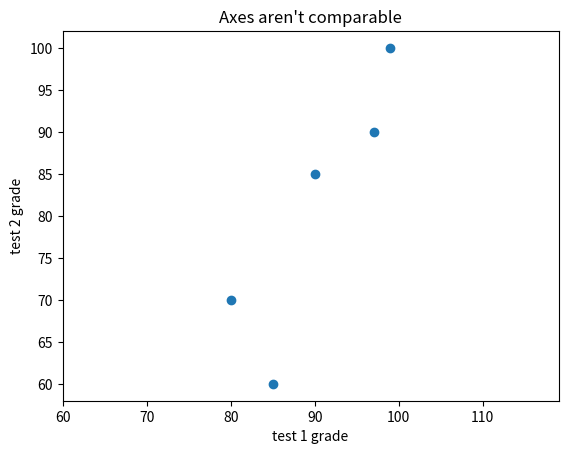

Here is the Python script that generated this plot:
#!/usr/bin/env python3
# -*- coding: utf-8 -*-
"""
Created on Fri May 15 00:27:25 2020

[redacted]
"""


from matplotlib import pyplot as plt
test1_grades = [99, 90, 85, 97, 80]
test2_grades = [100, 85, 60, 90, 70]

plt.scatter(test1_grades, test2_grades)
plt.title("Axes aren't comparable")
plt.xlabel("test 1 grade")
plt.ylabel("test 2 grade")
plt.axis("equal")
plt.show()